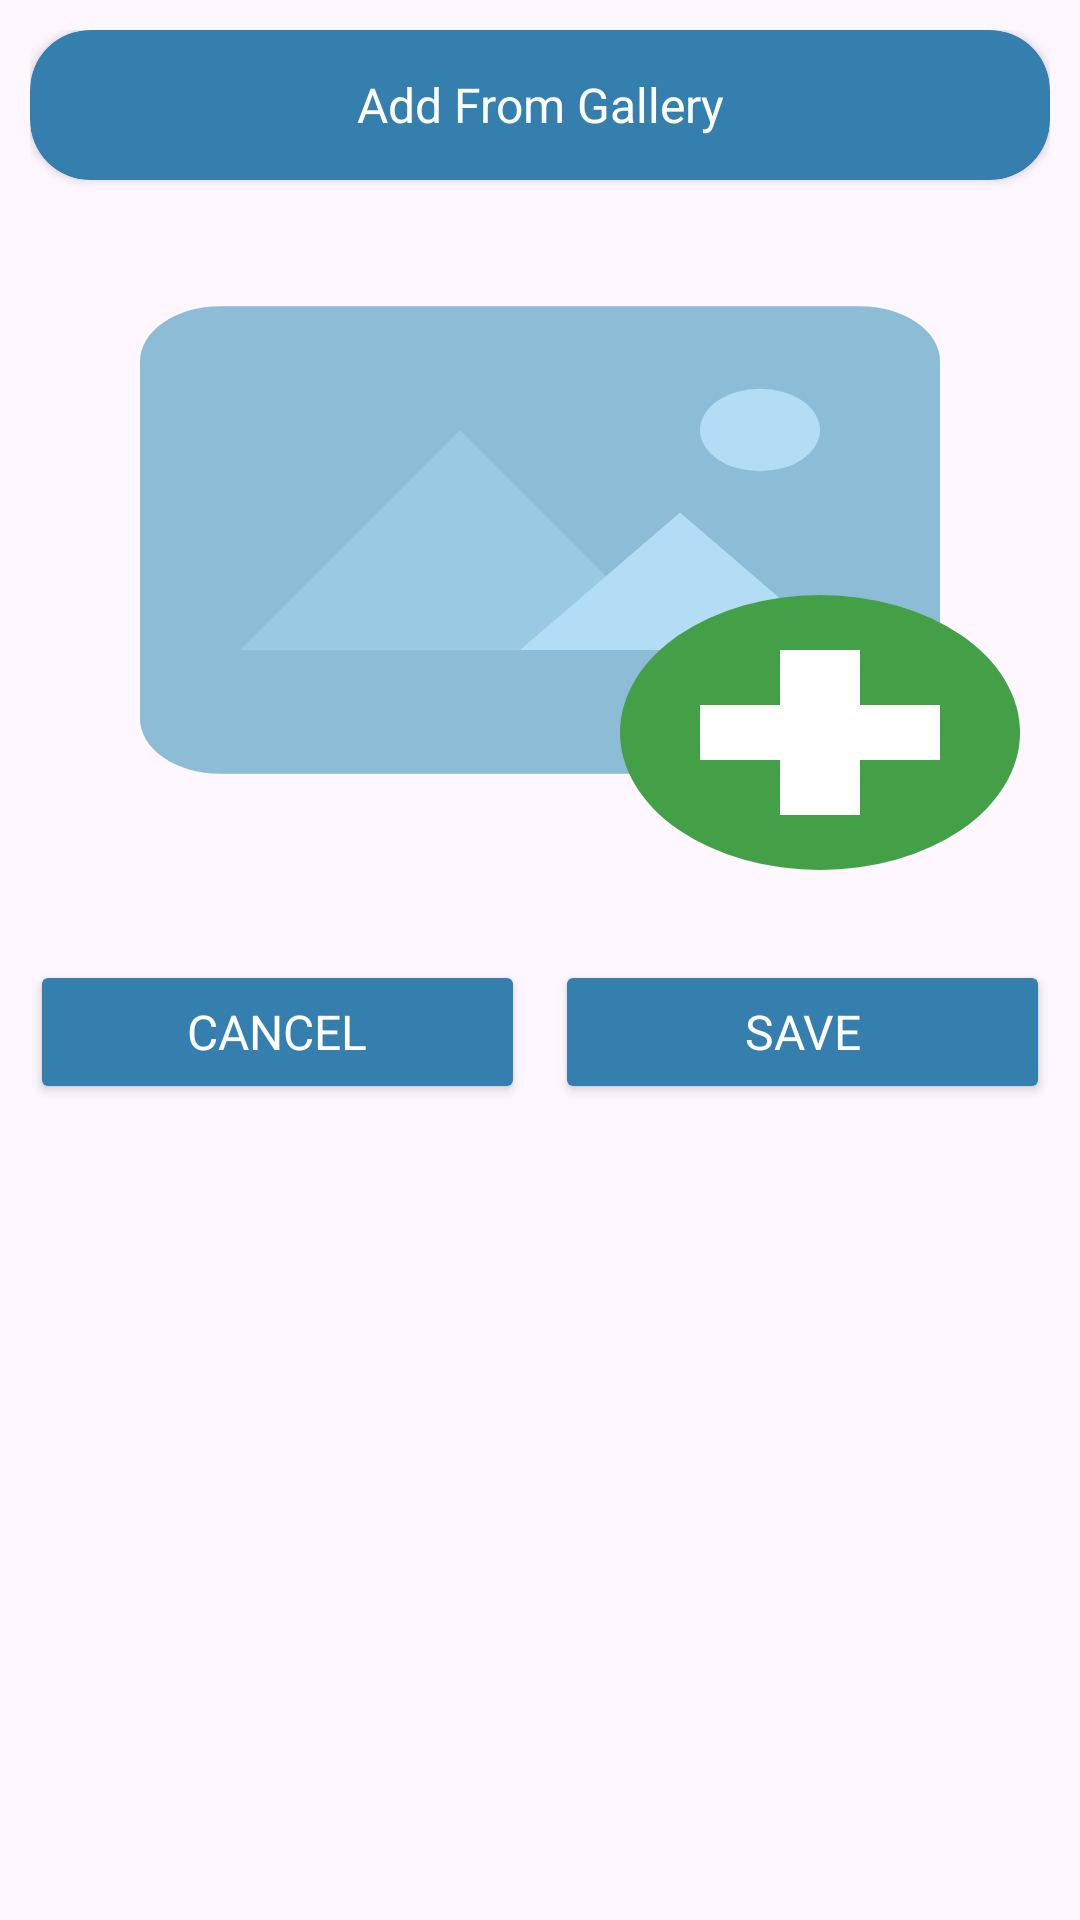

This screen was rendered from an Android layout file. Write that file and the resources it references.
<!-- AndroidManifest.xml: application theme Theme.MediAlert -->
<!-- res/layout/alert_dialog_for_add_prescription.xml -->
<?xml version="1.0" encoding="utf-8"?>
<LinearLayout xmlns:android="http://schemas.android.com/apk/res/android"
    android:layout_width="match_parent"
    android:layout_height="wrap_content"
    android:padding="10dp"
    xmlns:app="http://schemas.android.com/apk/res-auto"
    android:orientation="vertical">

    <androidx.cardview.widget.CardView
        android:layout_width="match_parent"
        android:layout_height="50dp"
        app:cardCornerRadius="20dp"
        android:backgroundTint="@color/main_color">
        <TextView
            android:layout_width="match_parent"
            android:layout_height="match_parent"
            android:gravity="center_horizontal|center_vertical"
            android:text="Add From Gallery"
            android:textAlignment="gravity"
            android:textColor="@color/white"
            android:textSize="16sp" />
    </androidx.cardview.widget.CardView>

    <ImageView
        android:layout_width="match_parent"
        android:layout_height="220dp"
        android:src="@drawable/add_image"
        android:scaleType="fitXY"
        android:layout_margin="10dp"
        android:id="@+id/imageId"/>
    <LinearLayout
        android:layout_width="match_parent"
        android:layout_height="wrap_content"
        android:layout_marginTop="20dp"
        android:orientation="horizontal"
        android:weightSum="2"
        >
        <Button
            android:layout_width="0dp"
            android:layout_height="wrap_content"
            android:layout_weight="1"
            android:backgroundTint="@color/main_color"
            android:textColor="@color/white"
            android:textSize="16sp"
            android:id="@+id/cancelButtonId"
            android:text="@string/cancel"/>
        <Button
            android:layout_width="0dp"
            android:layout_height="wrap_content"
            android:layout_weight="1"
            android:layout_marginStart="10dp"
            android:backgroundTint="@color/main_color"
            android:textColor="@color/white"
            android:textSize="16sp"
            android:id="@+id/saveButtonId"
            android:text="@string/save"/>
    </LinearLayout>
</LinearLayout>
<!-- resources referenced by this layout -->
<resources>
  <color name="main_color">#357FAF</color>
  <color name="white">#FFFFFF</color>
  <!-- drawable add_image (drawable) -->
  <vector xmlns:android="http://schemas.android.com/apk/res/android"
      android:width="48dp"
      android:height="48dp"
      android:viewportWidth="48"
      android:viewportHeight="48">
    <path
        android:pathData="M40,41H8c-2.2,0 -4,-1.8 -4,-4V11c0,-2.2 1.8,-4 4,-4h32c2.2,0 4,1.8 4,4v26C44,39.2 42.2,41 40,41z"
        android:fillColor="#8CBCD6"/>
    <path
        android:pathData="M35,16m-3,0a3,3 0,1 1,6 0a3,3 0,1 1,-6 0"
        android:fillColor="#B3DDF5"/>
    <path
        android:pathData="M20,16l-11,16l22,0z"
        android:fillColor="#9AC9E3"/>
    <path
        android:pathData="M31,22l-8,10l16,0z"
        android:fillColor="#B3DDF5"/>
    <path
        android:pathData="M38,38m-10,0a10,10 0,1 1,20 0a10,10 0,1 1,-20 0"
        android:fillColor="#43A047"/>
    <path
        android:pathData="M36,32h4v12h-4z"
        android:fillColor="#fff"/>
    <path
        android:pathData="M32,36h12v4h-12z"
        android:fillColor="#fff"/>
  </vector>
  <string name="cancel">Cancel</string>
  <string name="save">Save</string>
  <style name="Theme.MediAlert" parent="Base.Theme.MediAlert" />
  <style name="Base.Theme.MediAlert" parent="Theme.Material3.DayNight.NoActionBar">
          
          <item name="fontFamily">@font/mainfont</item>
          <item name="colorPrimary">@color/mainColor</item>
          <item name="colorPrimaryVariant">@color/mainColor</item>
          <item name="boxStrokeColor">@color/white</item>
          
      </style>
  <color name="mainColor">#357FAF</color>
</resources>
